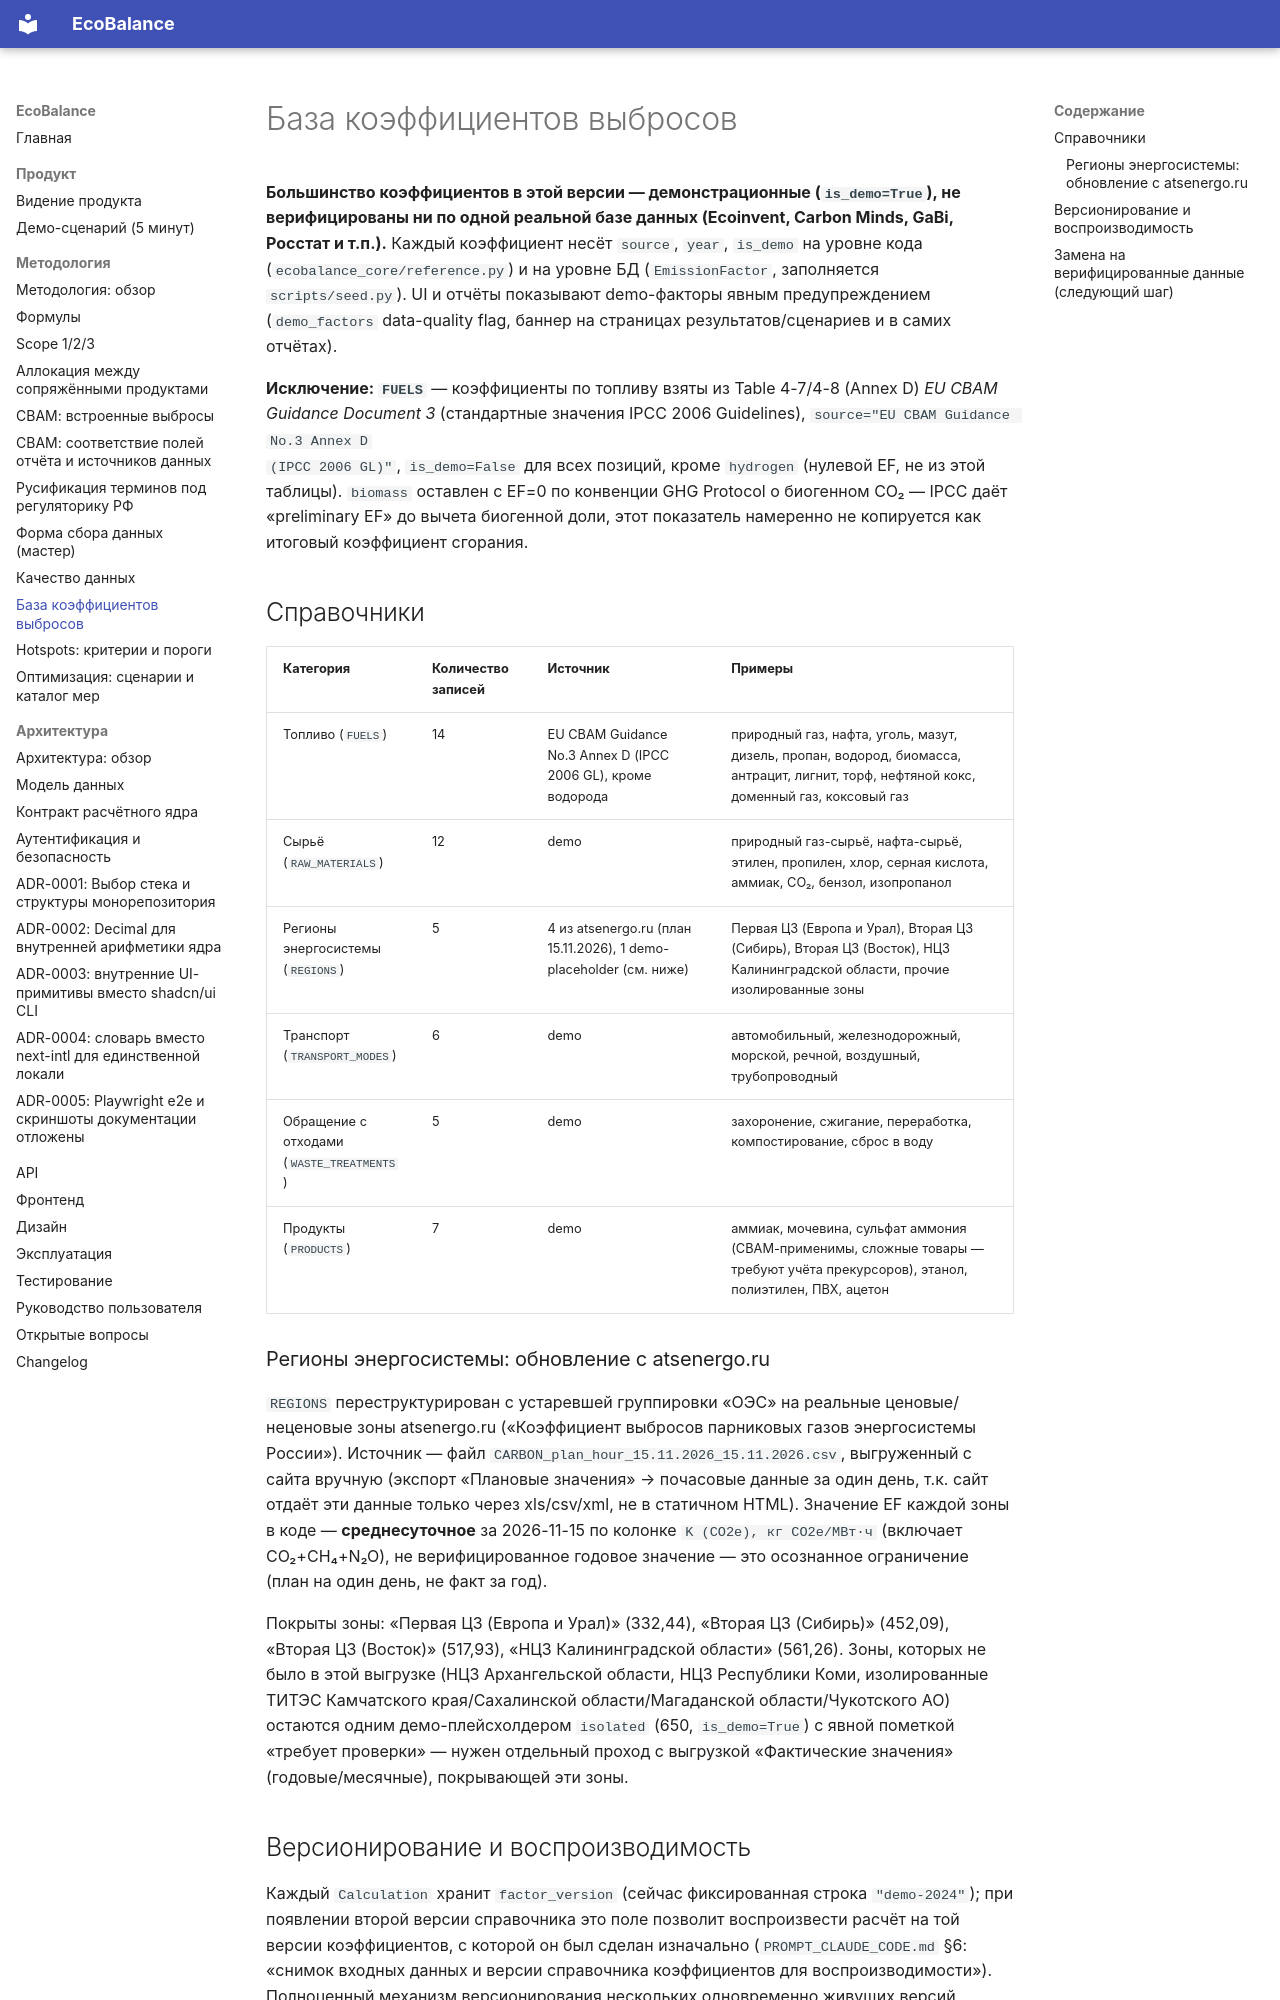

repository: dontdoitno/EcoBalance · page: methodology/emission-factors/index.html · generator: mkdocs

# База коэффициентов выбросов

**Большинство коэффициентов в этой версии — демонстрационные
(`is_demo=True`), не верифицированы ни по одной реальной базе данных
(Ecoinvent, Carbon Minds, GaBi, Росстат и т.п.).** Каждый коэффициент
несёт `source`, `year`, `is_demo` на уровне кода
(`ecobalance_core/reference.py`) и на уровне БД (`EmissionFactor`,
заполняется `scripts/seed.py`). UI и отчёты показывают demo-факторы
явным предупреждением (`demo_factors` data-quality flag, баннер на
страницах результатов/сценариев и в самих отчётах).

**Исключение: `FUELS`** — коэффициенты по топливу взяты из
Table 4-7/4-8 (Annex D) *EU CBAM Guidance Document 3* (стандартные
значения IPCC 2006 Guidelines), `source="EU CBAM Guidance No.3 Annex D
(IPCC 2006 GL)"`, `is_demo=False` для всех позиций, кроме `hydrogen`
(нулевой EF, не из этой таблицы). `biomass` оставлен с EF=0 по
конвенции GHG Protocol о биогенном CO₂ — IPCC даёт «preliminary EF» до
вычета биогенной доли, этот показатель намеренно не копируется как
итоговый коэффициент сгорания.

## Справочники

| Категория | Количество записей | Источник | Примеры |
|---|---|---|---|
| Топливо (`FUELS`) | 14 | EU CBAM Guidance No.3 Annex D (IPCC 2006 GL), кроме водорода | природный газ, нафта, уголь, мазут, дизель, пропан, водород, биомасса, антрацит, лигнит, торф, нефтяной кокс, доменный газ, коксовый газ |
| Сырьё (`RAW_MATERIALS`) | 12 | demo | природный газ-сырьё, нафта-сырьё, этилен, пропилен, хлор, серная кислота, аммиак, CO₂, бензол, изопропанол |
| Регионы энергосистемы (`REGIONS`) | 5 | 4 из atsenergo.ru (план 15.11.2026), 1 demo-placeholder (см. ниже) | Первая ЦЗ (Европа и Урал), Вторая ЦЗ (Сибирь), Вторая ЦЗ (Восток), НЦЗ Калининградской области, прочие изолированные зоны |
| Транспорт (`TRANSPORT_MODES`) | 6 | demo | автомобильный, железнодорожный, морской, речной, воздушный, трубопроводный |
| Обращение с отходами (`WASTE_TREATMENTS`) | 5 | demo | захоронение, сжигание, переработка, компостирование, сброс в воду |
| Продукты (`PRODUCTS`) | 7 | demo | аммиак, мочевина, сульфат аммония (CBAM-применимы, сложные товары — требуют учёта прекурсоров), этанол, полиэтилен, ПВХ, ацетон |

### Регионы энергосистемы: обновление с atsenergo.ru

`REGIONS` переструктурирован с устаревшей группировки «ОЭС» на
реальные ценовые/неценовые зоны atsenergo.ru («Коэффициент выбросов
парниковых газов энергосистемы России»). Источник — файл
`CARBON_plan_hour_15.11.2026_15.11.2026.csv`, выгруженный с сайта
вручную (экспорт «Плановые значения» → почасовые данные за один день,
т.к. сайт отдаёт эти данные только через xls/csv/xml, не в статичном
HTML). Значение EF каждой зоны в коде — **среднесуточное** за
2026-11-15 по колонке `K (CO2e), кг CO2e/МВт·ч` (включает CO₂+CH₄+N₂O),
не верифицированное годовое значение — это осознанное ограничение
(план на один день, не факт за год).

Покрыты зоны: «Первая ЦЗ (Европа и Урал)» (332,44), «Вторая ЦЗ
(Сибирь)» (452,09), «Вторая ЦЗ (Восток)» (517,93), «НЦЗ Калининградской
области» (561,26). Зоны, которых не было в этой выгрузке (НЦЗ
Архангельской области, НЦЗ Республики Коми, изолированные ТИТЭС
Камчатского края/Сахалинской области/Магаданской области/Чукотского
АО) остаются одним демо-плейсхолдером `isolated` (650, `is_demo=True`)
с явной пометкой «требует проверки» — нужен отдельный проход с
выгрузкой «Фактические значения» (годовые/месячные), покрывающей эти
зоны.
